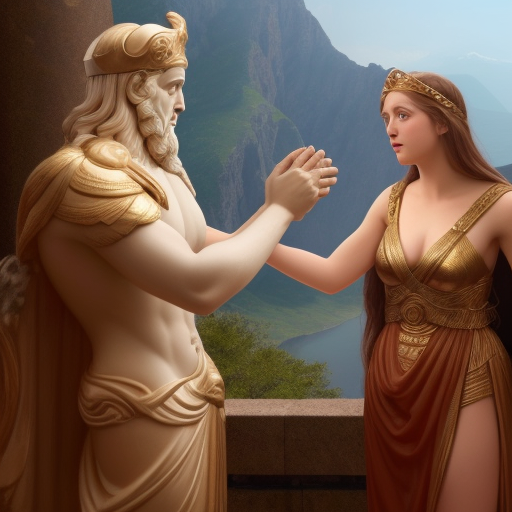
Generation parameters embedded in this image by AUTOMATIC1111 Stable Diffusion web UI or a fork of it (Forge, ...) (PNG 'parameters' text chunk):
Athena pleads with Zeus on Mount Olympus for Odysseus' safe return home, hoping for a stable diffusion of his fate.
Steps: 20, Sampler: Euler a, CFG scale: 7, Seed: 501934499, Size: 512x512, Model hash: fc2511737a, Model: chilloutmix_NiPrunedFp32Fix